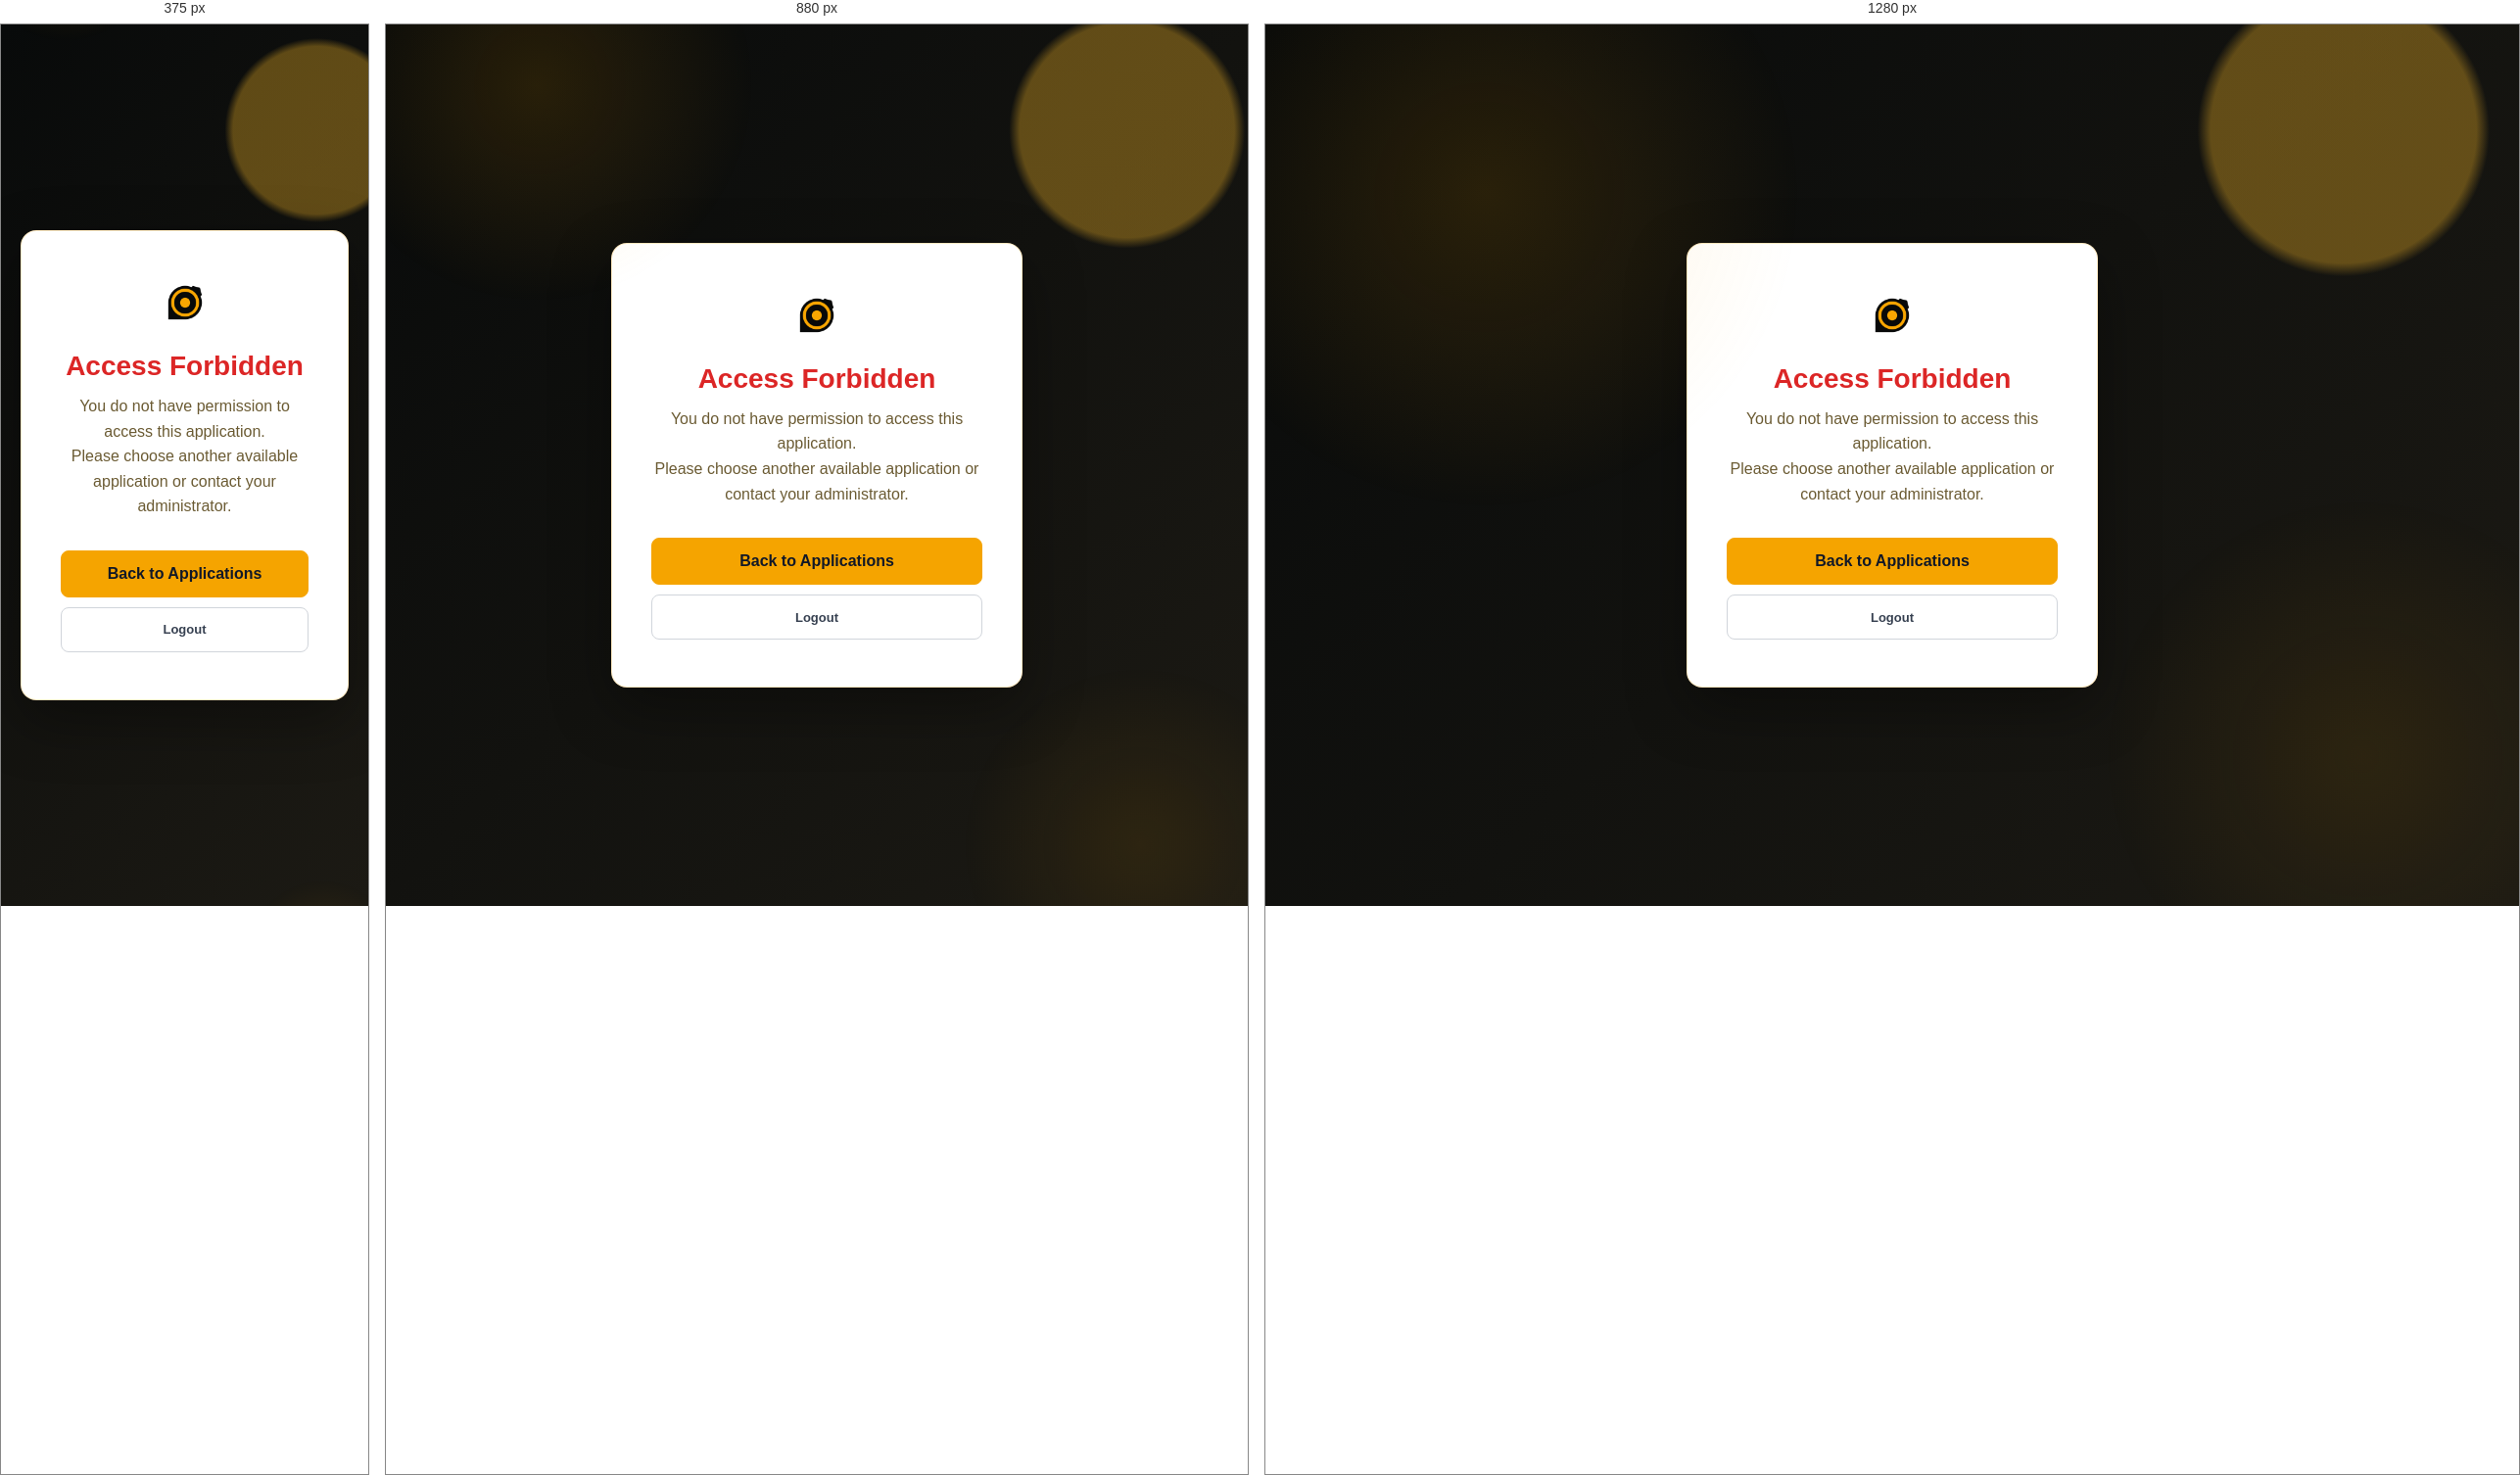
Rendered at 375 px, 880 px and 1280 px, left to right.

<!-- file: 403.html -->
<!DOCTYPE html>
<html lang="en">
<head>
  <meta charset="UTF-8" />
  <meta name="viewport" content="width=device-width, initial-scale=1.0" />
  <link rel="icon" type="image/png" href="/assets/buzzebees-icon.png" />
  <title>Access Forbidden - ADO Auto-Approve</title>
  <link rel="stylesheet" href="/core.css" />
</head>
<body>
  <div class="login-container">
    <div class="login-card">
      <div class="logo">
        <img src="/assets/buzzebees-icon.png" alt="BUZZEBEES" class="login-logo" />
      </div>
      <h1 style="color:#dc2626">Access Forbidden</h1>
      <p class="subtitle">
        You do not have permission to access this application.<br/>
        Please choose another available application or contact your administrator.
      </p>
      <div style="display:grid;gap:10px">
        <a href="/applications.html" class="login-button">
          <span>Back to Applications</span>
        </a>
        <a href="/.auth/logout?post_logout_redirect_uri=/" class="secondary-button" style="min-height:46px">
          <span>Logout</span>
        </a>
      </div>
    </div>
  </div>
</body>
</html>


/* @media block from core.css */
@media (max-width: 768px) {
  .parallax-section {
    background-attachment: scroll;
  }
}

/* @media block from core.css */
@media (max-width: 992px) {
  .data-container {
    grid-template-columns: 1fr;
    gap: 40px;
  }
}

/* @media block from core.css */
@media (max-width: 768px) {
  .footer-grid {
    grid-template-columns: 1fr;
    gap: 30px;
  }
}